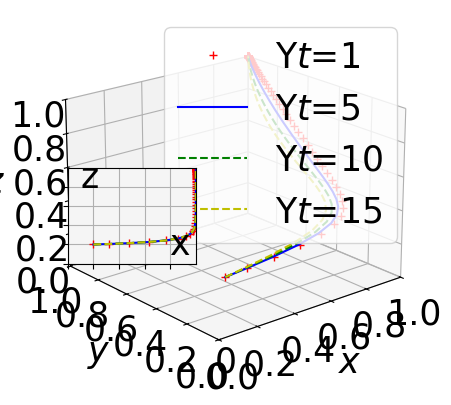

This chart was generated by the following Python code:
import numpy as np
from scipy.integrate import odeint
import matplotlib.pyplot as plt

# Define fonts to prevent box display and increase font size
plt.rcParams['font.sans-serif'] = ['STSong']
plt.rcParams['axes.unicode_minus'] = False
plt.rcParams['font.size'] = 25  # Default font size
plt.rcParams['axes.labelsize'] = 25  # Axis label font size
plt.rcParams['xtick.labelsize'] = 25  # X-axis tick label font size
plt.rcParams['ytick.labelsize'] = 25  # Y-axis tick label font size
plt.rcParams['legend.fontsize'] = 25  # Legend font size


k = 0.5

# Define the system of ODEs
def fuction(Fx, t, Sg, Cq2, Tg, Lg, Rt2, alpha, Rt1, Cp2, h, Rv, Rp2, Υt, Cq1, Cq3, Cp1, L, Dt, Ft, Υp, Dp, Fp, Rp1):
    x, y, z, k = Fx
    dxdt = (-1 + x) * x * (h * (-1 + z) * Fp + h * (-1 + y) * Ft - h * Lg +
                           z * Rp1 + Rp2 - z * Rp2 +
                           y * Rt1 + Rt2 - y * Rt2 - Sg +
                           z * Tg + y * alpha * Tg - z * alpha * Tg)
    dydt = (-1 + y) * y * (Cq1 - Cq2 + Cq3 - h * Dt - h * x * Ft -
                           Rt1 + Rt2 - x * alpha * Tg - Υt)
    dzdt = (-1 + z) * z * (Cp1 - Cp2 - h * Dp - h * x * Fp -
                           Rp1 + Rp2 - x * Tg +
                           x * alpha * Tg - Υp)
    dkdt = (-1 + k) * k * (-L * y * z + h * L * (-1 + y * z) -
                           (1 + x + 2 * y + 4 * z) * Rv)
    return dxdt, dydt, dzdt, dkdt

# Setup the main plot
plt.close("all")
fig = plt.figure()
ax = fig.add_subplot(projection='3d')

# Time or evolution step
t = np.arange(0, 50, 0.005)

# Define parameters except t, x, y, z
settings = [
    (80, 0.02, 50.38, 60, 0.06, 0.5, 0.08, 0.56, 1, 2, 0.8, 1, 0.03, 0.01, 0.61, 8, 0.02, 0.01, 0.02, 0.02, 0.01, 1),
    (80, 0.02, 50.38, 60, 0.06, 0.5, 0.08, 0.56, 1, 2, 0.8, 5, 0.03, 0.01, 0.61, 8, 0.02, 0.01, 0.02, 0.02, 0.01, 1),
    (80, 0.02, 50.38, 60, 0.06, 0.5, 0.08, 0.56, 1, 2, 0.8, 10, 0.03, 0.01, 0.61, 8, 0.02, 0.01, 0.02, 0.02, 0.01, 1),
    (80, 0.02, 50.38, 60, 0.06, 0.5, 0.08, 0.56, 1, 2, 0.8, 15, 0.03, 0.01, 0.61, 8, 0.02, 0.01, 0.02, 0.02, 0.01, 1)
]

colors = ['r+', 'b-', 'g--', 'y--']
for args, color in zip(settings, colors):
    track5 = odeint(fuction, (0.2, 0.2, 0.2, 0.2), t, args)
    ax.plot(track5[:, 0], track5[:, 1], track5[:, 2], color)

# Setting up main and subplot properties
ax.view_init(elev=20, azim=-130)
ax.set_facecolor('white')  # Set background color to white
ax.set_xlabel(r"$x$", labelpad=10)
ax.set_ylabel(r"$y$", labelpad=10)
ax.set_zlabel(r"$z$", labelpad=10)
ax.set_xlim3d(xmin=0, xmax=1)
ax.set_ylim3d(ymin=0, ymax=1)
ax.set_zlim3d(zmin=0, zmax=1)
plt.legend(labels=('$Υt$=1', '$Υt$=5', '$Υt$=10', '$Υt$=15'), loc='upper right')

plt.xticks(np.arange(0, 1.01, step=0.2))
plt.yticks(np.arange(0, 1.01, step=0.2))
ax.set_zticks(np.arange(0, 1.01, step=0.2))

# Add subplot
left, bottom, width, height = 0.26, 0.35, 0.2, 0.2
ax1 = fig.add_axes([left, bottom, width, height])
for args, color in zip(settings, colors):
    track5 = odeint(fuction, (0.2, 0.2, 0.2, 0.2), t, args)
    ax1.plot(track5[:, 0], track5[:, 2], color)  # Plot x versus y instead of z

ax1.set_facecolor('whitesmoke')
plt.grid()
plt.xlim(0, 1)
plt.ylim(0, 1)
plt.xticks(np.arange(0, 1, step=0.2), [])
plt.yticks(np.arange(0, 1, step=0.2), [])

plt.text(0.8, 0.1, s="x", transform=ax1.transAxes, fontsize=25)
plt.text(0.1, 0.8, s="z", transform=ax1.transAxes, fontsize=25)  # Update label to y
plt.text(0.46, 0.02, s="0", transform=ax.transAxes, fontsize=25)

plt.show()